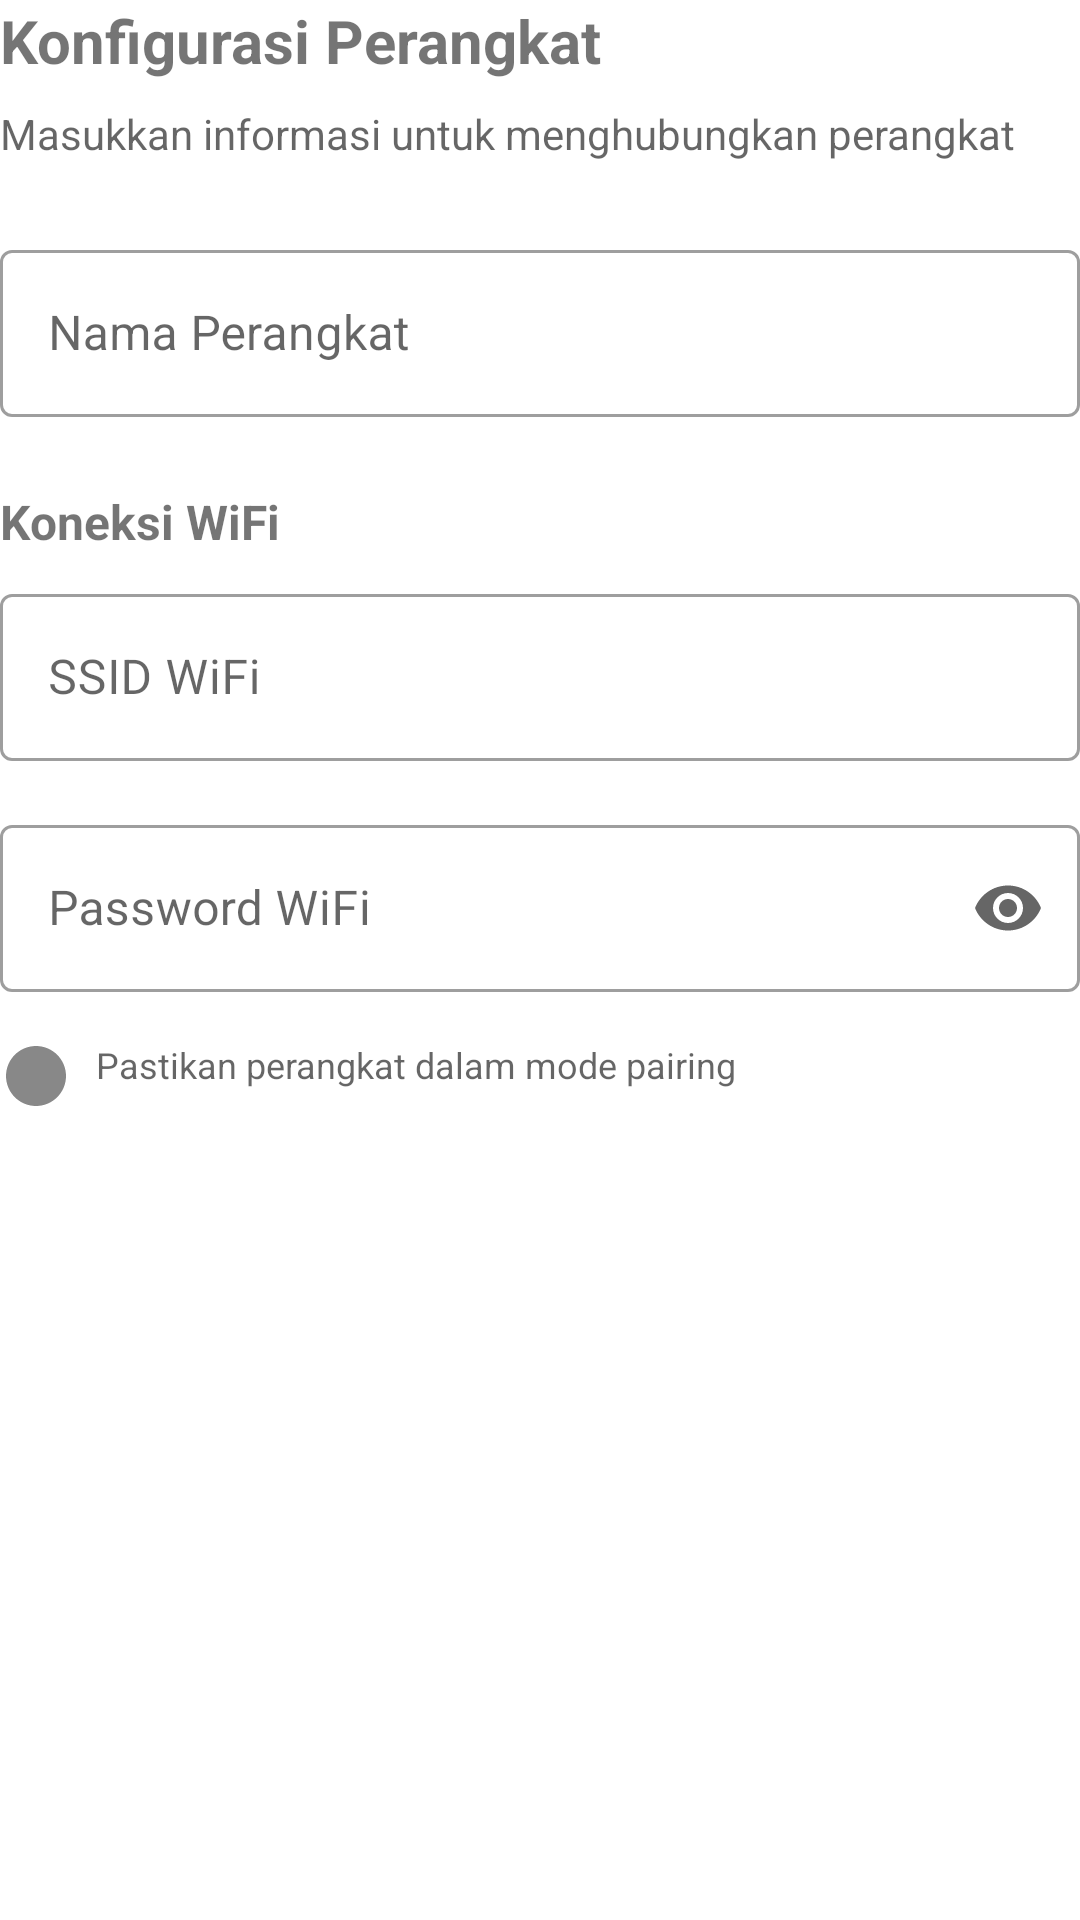

The Android layout XML behind this screen, and the referenced resources:
<!-- AndroidManifest.xml: application theme Theme.Nucleon -->
<!-- res/layout/fragment_step2_configure.xml -->
<?xml version="1.0" encoding="utf-8"?>
<LinearLayout xmlns:android="http://schemas.android.com/apk/res/android"
    xmlns:app="http://schemas.android.com/apk/res-auto"
    android:layout_width="match_parent"
    android:layout_height="match_parent"
    android:orientation="vertical">

    <TextView
        android:layout_width="wrap_content"
        android:layout_height="wrap_content"
        android:layout_marginBottom="8dp"
        android:text="Konfigurasi Perangkat"
        android:textSize="20sp"
        android:textStyle="bold" />

    <TextView
        android:layout_width="wrap_content"
        android:layout_height="wrap_content"
        android:layout_marginBottom="24dp"
        android:text="Masukkan informasi untuk menghubungkan perangkat"
        android:textColor="?android:attr/textColorSecondary" />

    <com.google.android.material.textfield.TextInputLayout
        android:id="@+id/deviceNameInputLayout"
        style="@style/Widget.MaterialComponents.TextInputLayout.OutlinedBox"
        android:layout_width="match_parent"
        android:layout_height="wrap_content"
        android:layout_marginBottom="16dp"
        android:hint="Nama Perangkat">

        <com.google.android.material.textfield.TextInputEditText
            android:id="@+id/deviceNameInput"
            android:layout_width="match_parent"
            android:layout_height="wrap_content"
            android:inputType="text" />

    </com.google.android.material.textfield.TextInputLayout>

    <TextView
        android:layout_width="wrap_content"
        android:layout_height="wrap_content"
        android:layout_marginTop="8dp"
        android:layout_marginBottom="8dp"
        android:text="Koneksi WiFi"
        android:textSize="16sp"
        android:textStyle="bold" />

    <com.google.android.material.textfield.TextInputLayout
        android:id="@+id/wifiSSIDInputLayout"
        style="@style/Widget.MaterialComponents.TextInputLayout.OutlinedBox"
        android:layout_width="match_parent"
        android:layout_height="wrap_content"
        android:layout_marginBottom="16dp"
        android:hint="SSID WiFi">

        <com.google.android.material.textfield.TextInputEditText
            android:id="@+id/wifiSSIDInput"
            android:layout_width="match_parent"
            android:layout_height="wrap_content"
            android:inputType="text" />

    </com.google.android.material.textfield.TextInputLayout>

    <com.google.android.material.textfield.TextInputLayout
        android:id="@+id/wifiPasswordInputLayout"
        style="@style/Widget.MaterialComponents.TextInputLayout.OutlinedBox"
        android:layout_width="match_parent"
        android:layout_height="wrap_content"
        android:hint="Password WiFi"
        app:endIconMode="password_toggle">

        <com.google.android.material.textfield.TextInputEditText
            android:id="@+id/wifiPasswordInput"
            android:layout_width="match_parent"
            android:layout_height="wrap_content"
            android:inputType="textPassword" />

    </com.google.android.material.textfield.TextInputLayout>

    <TextView
        android:layout_width="wrap_content"
        android:layout_height="wrap_content"
        android:layout_marginTop="16dp"
        android:drawableStart="@drawable/ic_info"
        android:drawablePadding="8dp"
        android:text="Pastikan perangkat dalam mode pairing"
        android:textColor="?android:attr/textColorSecondary"
        android:textSize="12sp" />

</LinearLayout>
<!-- resources referenced by this layout -->
<resources>
  <!-- drawable ic_info (drawable) -->
  <vector xmlns:android="http://schemas.android.com/apk/res/android"
      android:width="24dp" android:height="24dp"
      android:viewportWidth="24" android:viewportHeight="24">
      <path android:fillColor="#FF888888"
          android:pathData="M11,17h2v-6h-2v6Zm0,-8h2V7h-2v2Zm1,-7C6.48,2 2,6.48 2,12s4.48,10 10,10 10,-4.48 10,-10S17.52,2 12,2Z"/>
  </vector>
  <style name="Theme.Nucleon" parent="Theme.MaterialComponents.DayNight.DarkActionBar">
          
          <item name="colorPrimary">@color/nucleon_primary</item>
          <item name="colorPrimaryVariant">@color/nucleon_primary_dark</item>
          <item name="colorOnPrimary">@color/white</item>
  
          
          <item name="colorSecondary">@color/nucleon_accent</item>
          <item name="colorSecondaryVariant">@color/nucleon_accent_dark</item>
          <item name="colorOnSecondary">@color/black</item>
  
          
          <item name="android:statusBarColor">?attr/colorPrimaryVariant</item>
      </style>
  <color name="nucleon_primary">#1976D2</color>
  <color name="nucleon_primary_dark">#0D47A1</color>
  <color name="white">#FFFFFFFF</color>
  <color name="nucleon_accent">#03DAC5</color>
  <color name="nucleon_accent_dark">#018786</color>
  <color name="black">#FF000000</color>
</resources>
